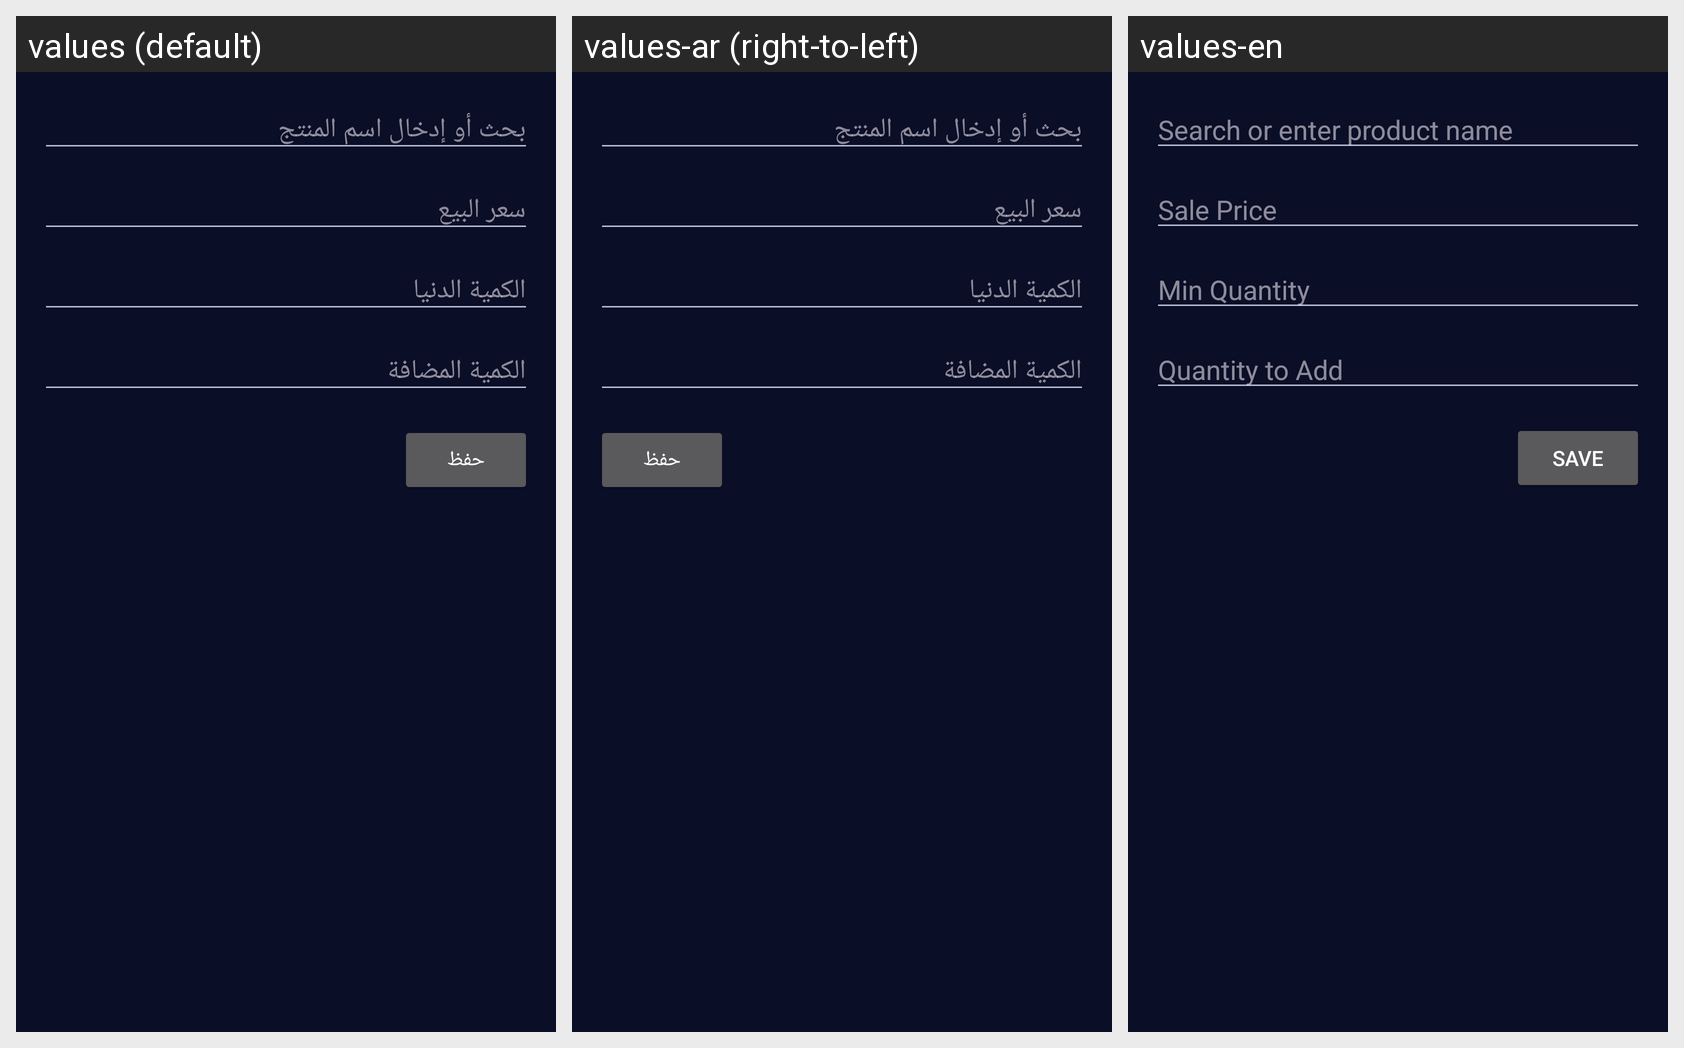

The same Android screen rendered under several of its app's locales, left to right. List the strings drawn on it with the default value and each locale's translation.
Android screen res/layout/fragment_inventory_new_stock.xml rendered under 3 locales, left to right: values (default), values-ar (right-to-left), values-en. Device: Nexus 5 (rendered at 1080×1920; each locale shown at half size, 540×960, under a caption strip naming it); theme Theme.PlayStation.
Strings drawn on this screen, with the default value and each locale's value (text and hints the layout hard-codes, and strings that could not be matched under every locale, appear in the picture but are not listed):

inventory_search_product
  values: بحث أو إدخال اسم المنتج
  values-ar: بحث أو إدخال اسم المنتج
  values-en: Search or enter product name

inventory_sale_price
  values: سعر البيع
  values-ar: سعر البيع
  values-en: Sale Price

inventory_min_quantity
  values: الكمية الدنيا
  values-ar: الكمية الدنيا
  values-en: Min Quantity

inventory_quantity_to_add
  values: الكمية المضافة
  values-ar: الكمية المضافة
  values-en: Quantity to Add

inventory_save
  values: حفظ
  values-ar: حفظ
  values-en: Save
